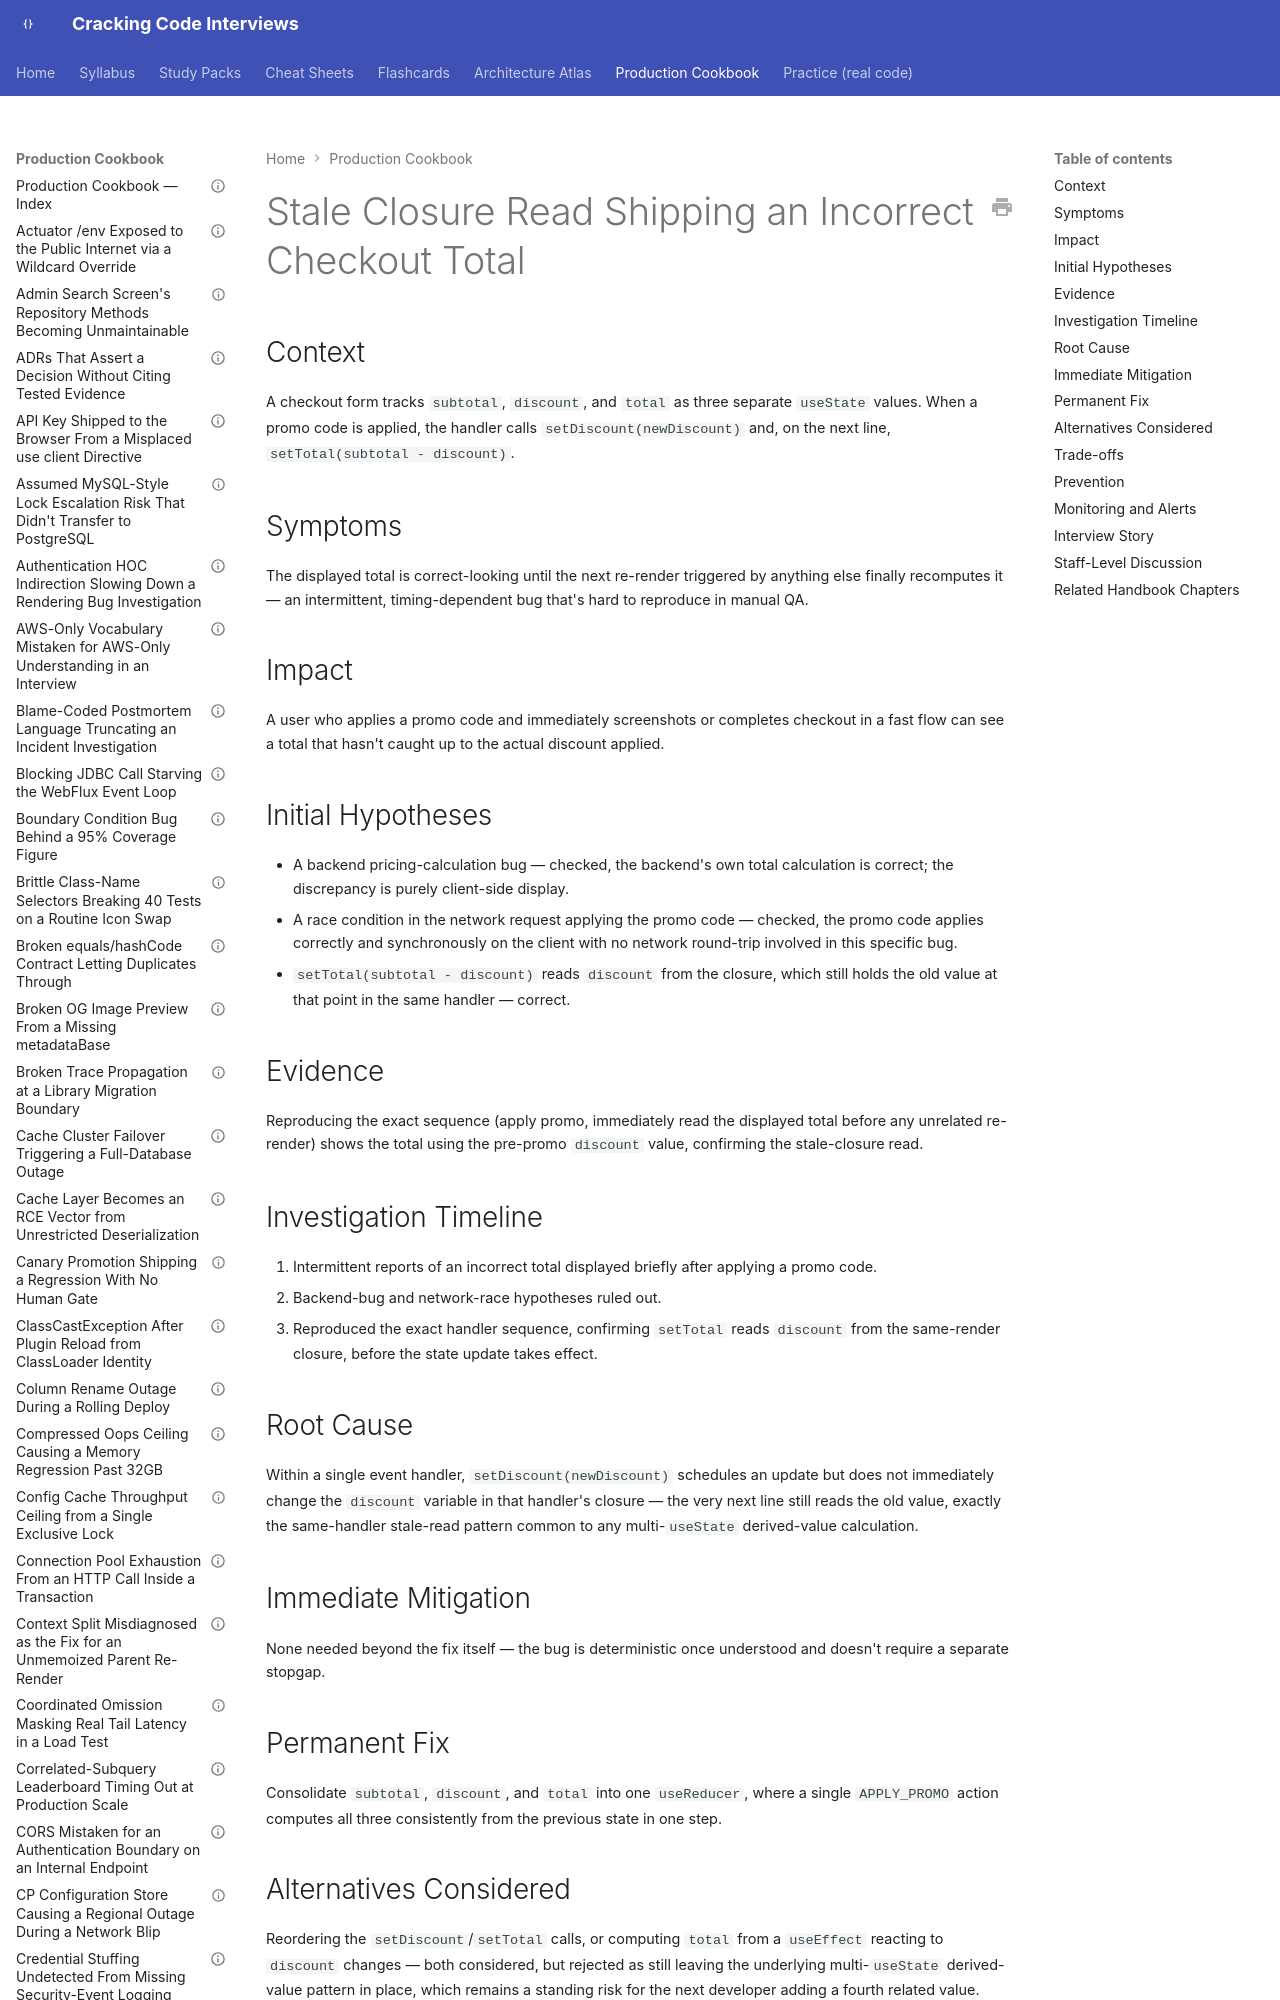

repository: JuanMelendres/cracking-code-interviews · page: production-cookbook/stale-closure-read-shipping-an-incorrect-checkout-total/index.html · generator: mkdocs

---
title: "Stale Closure Read Shipping an Incorrect Checkout Total"
document_type: production-cookbook-entry
domain: frontend-web
status: draft
last_updated: 2026-09-12
related_handbook:
  - ../syllabus/21-frontend-web/react-usereducer-and-custom-hooks.md
source: syllabus/21-frontend-web/react-usereducer-and-custom-hooks.md#production-scenarios
---

# Stale Closure Read Shipping an Incorrect Checkout Total

## Context

A checkout form tracks `subtotal`, `discount`, and `total` as three separate `useState` values. When a promo code is applied, the handler calls `setDiscount(newDiscount)` and, on the next line, `setTotal(subtotal - discount)`.
